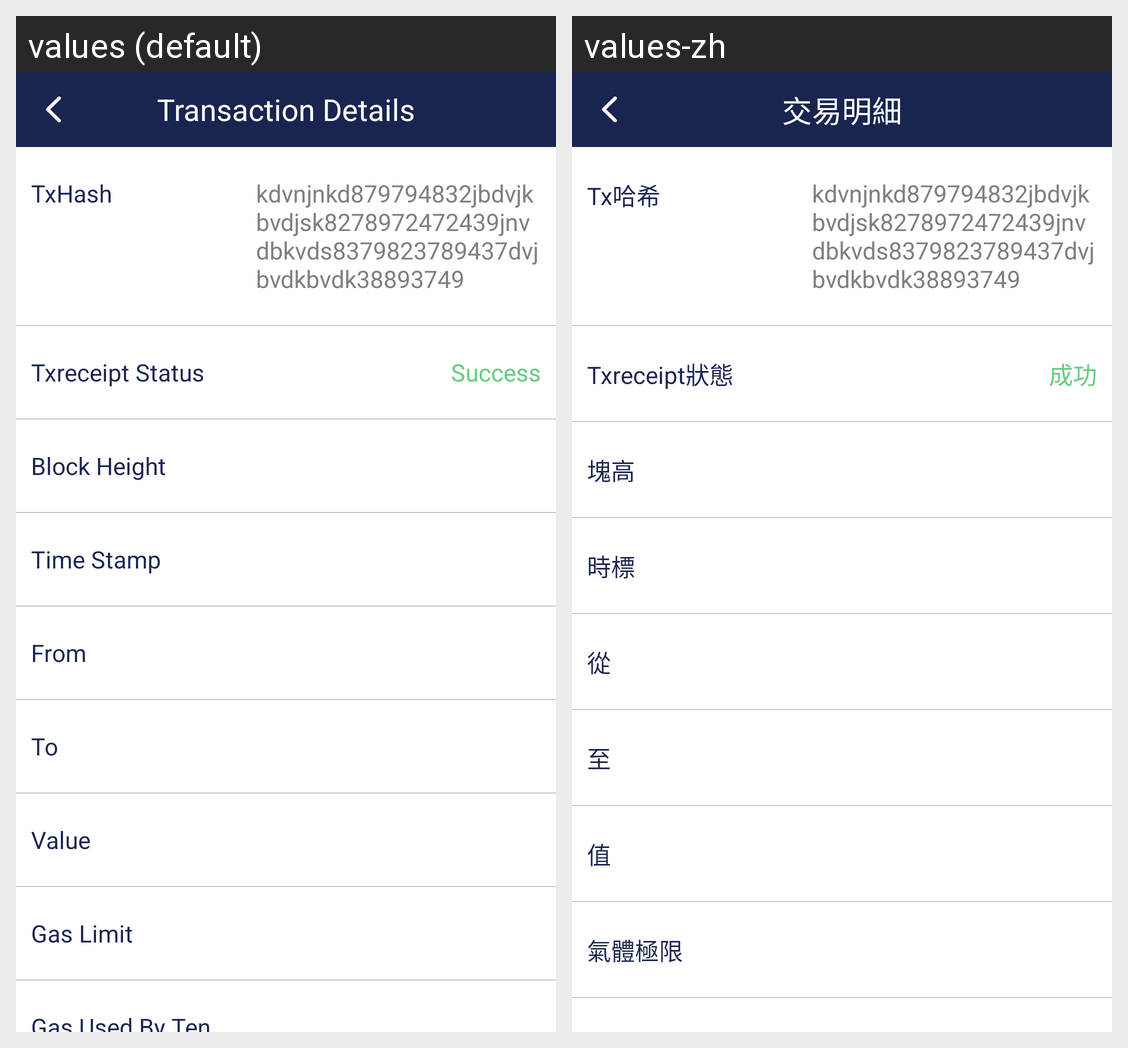

For this localized Android screen grid, give each drawn string resource with its value in every locale shown.
Android screen res/layout/activity_transaction_details.xml rendered under 2 locales, left to right: values (default), values-zh. Device: Nexus 5 (rendered at 1080×1920; each locale shown at half size, 540×960, under a caption strip naming it); theme AppTheme.
Strings drawn on this screen, with the default value and each locale's value (text and hints the layout hard-codes, and strings that could not be matched under every locale, appear in the picture but are not listed):

transaction_details
  values: Transaction Details
  values-zh: 交易明細

tx_hash
  values: TxHash
  values-zh: Tx哈希

tx_receipt_status
  values: Txreceipt Status
  values-zh: Txreceipt狀態

success
  values: Success
  values-zh: 成功

block_height
  values: Block Height
  values-zh: 塊高

time_stamp
  values: Time Stamp
  values-zh: 時標

from
  values: From
  values-zh: 從

to
  values: To
  values-zh: 至

value
  values: Value
  values-zh: 值

gas_limit
  values: Gas Limit
  values-zh: 氣體極限
